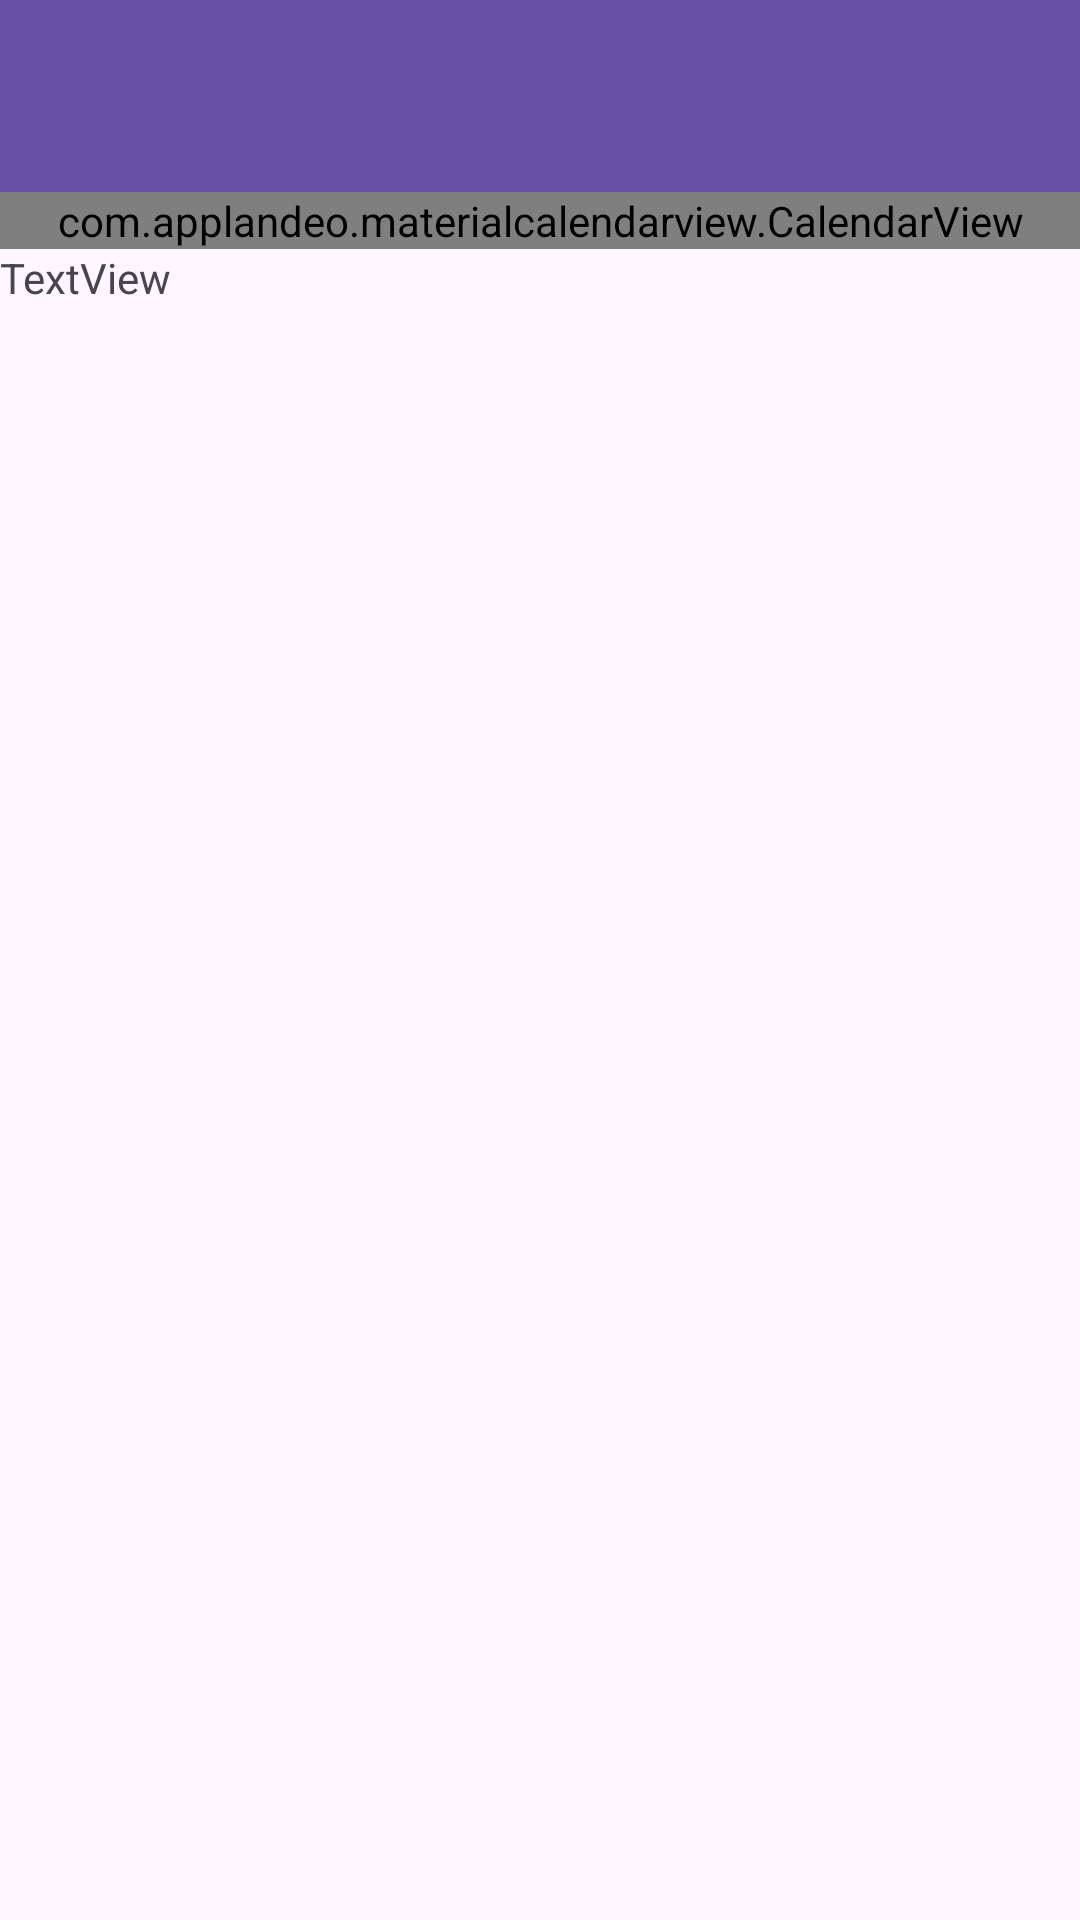

This screen was rendered from an Android layout file. Write that file and the resources it references.
<!-- AndroidManifest.xml: application theme Theme.FitPlus -->
<!-- res/layout/activity_main.xml -->
<?xml version="1.0" encoding="utf-8"?>
<LinearLayout xmlns:android="http://schemas.android.com/apk/res/android"
    xmlns:app="http://schemas.android.com/apk/res-auto"
    xmlns:tools="http://schemas.android.com/tools"
    android:layout_width="match_parent"
    android:layout_height="match_parent"
    android:orientation="vertical"
    tools:context=".MainActivity">

    <com.google.android.material.appbar.AppBarLayout
        android:layout_width="match_parent"
        android:layout_height="wrap_content"
        tools:ignore="MissingConstraints">

        <androidx.appcompat.widget.Toolbar
            android:id="@+id/toolbar"
            android:layout_width="match_parent"
            android:layout_height="?attr/actionBarSize"
            android:background="?attr/colorPrimary"
            android:elevation="4dp"
            android:theme="@style/ThemeOverlay.AppCompat.ActionBar"
            app:popupTheme="@style/ThemeOverlay.AppCompat.Light"/>

    </com.google.android.material.appbar.AppBarLayout>


    <com.applandeo.materialcalendarview.CalendarView
        android:id="@+id/calendar"
        android:layout_width="match_parent"
        android:layout_height="wrap_content"
        app:eventsEnabled="true"
        app:type="one_day_picker">
    </com.applandeo.materialcalendarview.CalendarView>


    <TextView
        android:id="@+id/pokus"
        android:layout_width="match_parent"
        android:layout_height="wrap_content"
        android:text="TextView"
 />


</LinearLayout>
<!-- resources referenced by this layout -->
<resources>
  <style name="Theme.FitPlus" parent="Base.Theme.FitPlus" />
  <style name="Base.Theme.FitPlus" parent="Theme.Material3.DayNight.NoActionBar">
          
          
      </style>
</resources>
